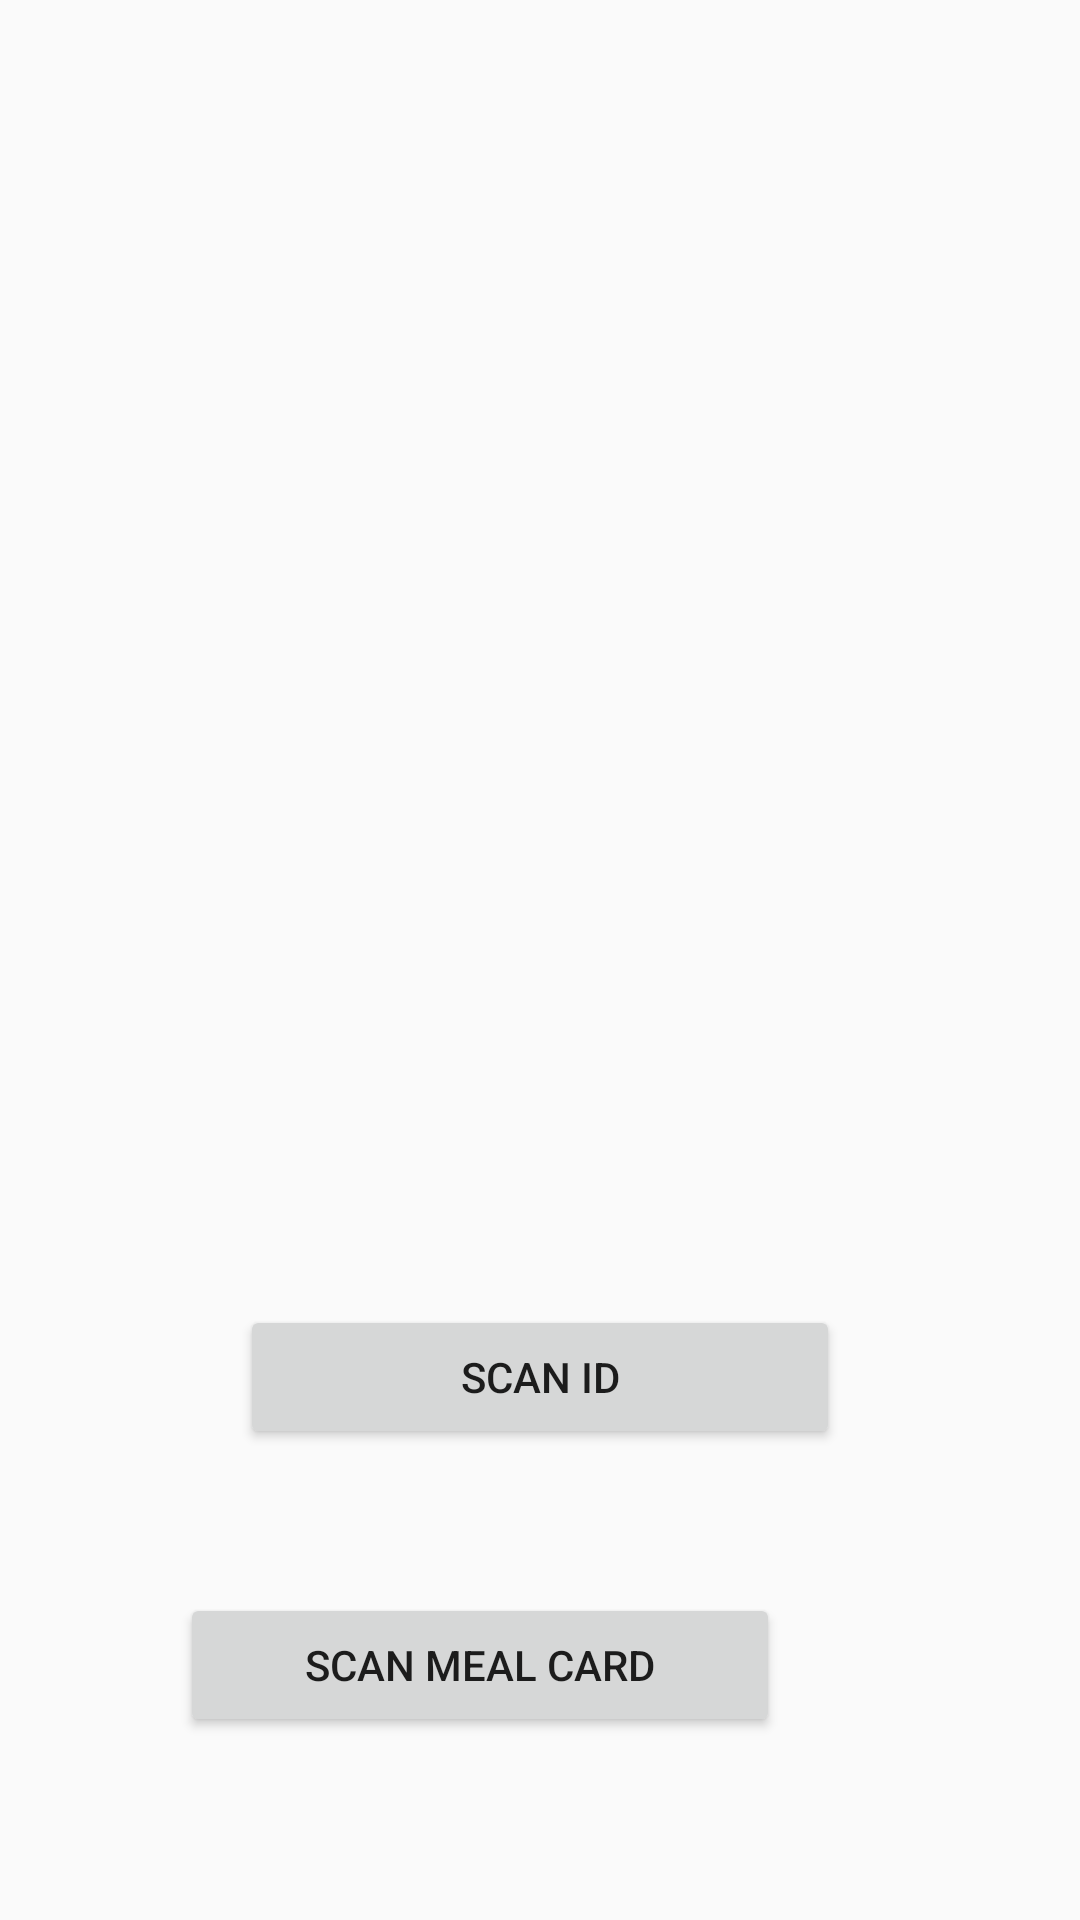

The Android layout XML behind this screen, and the referenced resources:
<!-- AndroidManifest.xml: application theme Theme.Idvs -->
<!-- res/layout/activity_main.xml -->
<?xml version="1.0" encoding="utf-8"?>
<RelativeLayout
    xmlns:android="http://schemas.android.com/apk/res/android"
    android:layout_width="match_parent"
    android:layout_height="match_parent">

    <Button
        android:id="@+id/scanId"
        android:layout_width="200dp"
        android:layout_height="wrap_content"
        android:layout_alignParentBottom="true"
        android:layout_centerHorizontal="true"
        android:layout_marginBottom="157dp"
        android:padding="10dp"
        android:text="Scan ID" />

    <Button
        android:id="@+id/mealScan"
        android:layout_width="200dp"
        android:layout_height="wrap_content"
        android:layout_alignParentEnd="true"
        android:layout_alignParentBottom="true"
        android:layout_centerInParent="true"
        android:layout_marginEnd="100dp"
        android:layout_marginBottom="61dp"
        android:padding="10dp"
        android:text="Scan Meal Card" />
</RelativeLayout>
<!-- resources referenced by this layout -->
<resources>
  <style name="Theme.Idvs" parent="Theme.AppCompat.DayNight.NoActionBar">
          
          <item name="colorPrimary">@color/purple_500</item>
          <item name="colorPrimaryVariant">@color/purple_700</item>
          <item name="colorOnPrimary">@color/white</item>
          
          <item name="colorSecondary">@color/teal_200</item>
          <item name="colorSecondaryVariant">@color/teal_700</item>
          <item name="colorOnSecondary">@color/black</item>
          
          <item name="android:statusBarColor" tools:targetApi="l">?attr/colorPrimaryVariant</item>
          
      </style>
  <color name="purple_500">#FF6200EE</color>
  <color name="purple_700">#FF3700B3</color>
  <color name="white">#FFFFFFFF</color>
  <color name="teal_200">#FF03DAC5</color>
  <color name="teal_700">#FF018786</color>
  <color name="black">#FF000000</color>
</resources>
